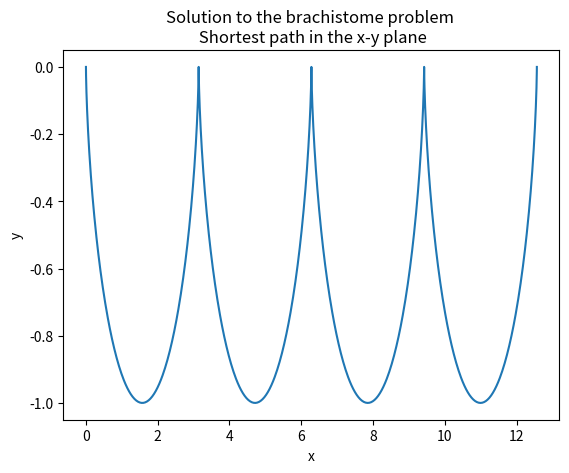

Write Python code to recreate this figure.
#### Program for parametrizised solution to the brachistome problem
#### Exercise 2d) Problem set 5

import numpy as np
import matplotlib.pyplot as plt

# Creating the array
k = 1
N = 4
theta = np.linspace(0,2*np.pi*N,1000)
x = 1/2*k**2*(theta - np.sin(theta))
y = 1/2*k**2*(np.cos(theta) - 1)



plt.plot(x,y)
plt.title('Solution to the brachistome problem \n Shortest path in the x-y plane')
plt.xlabel('x')
plt.ylabel('y')
plt.show()
